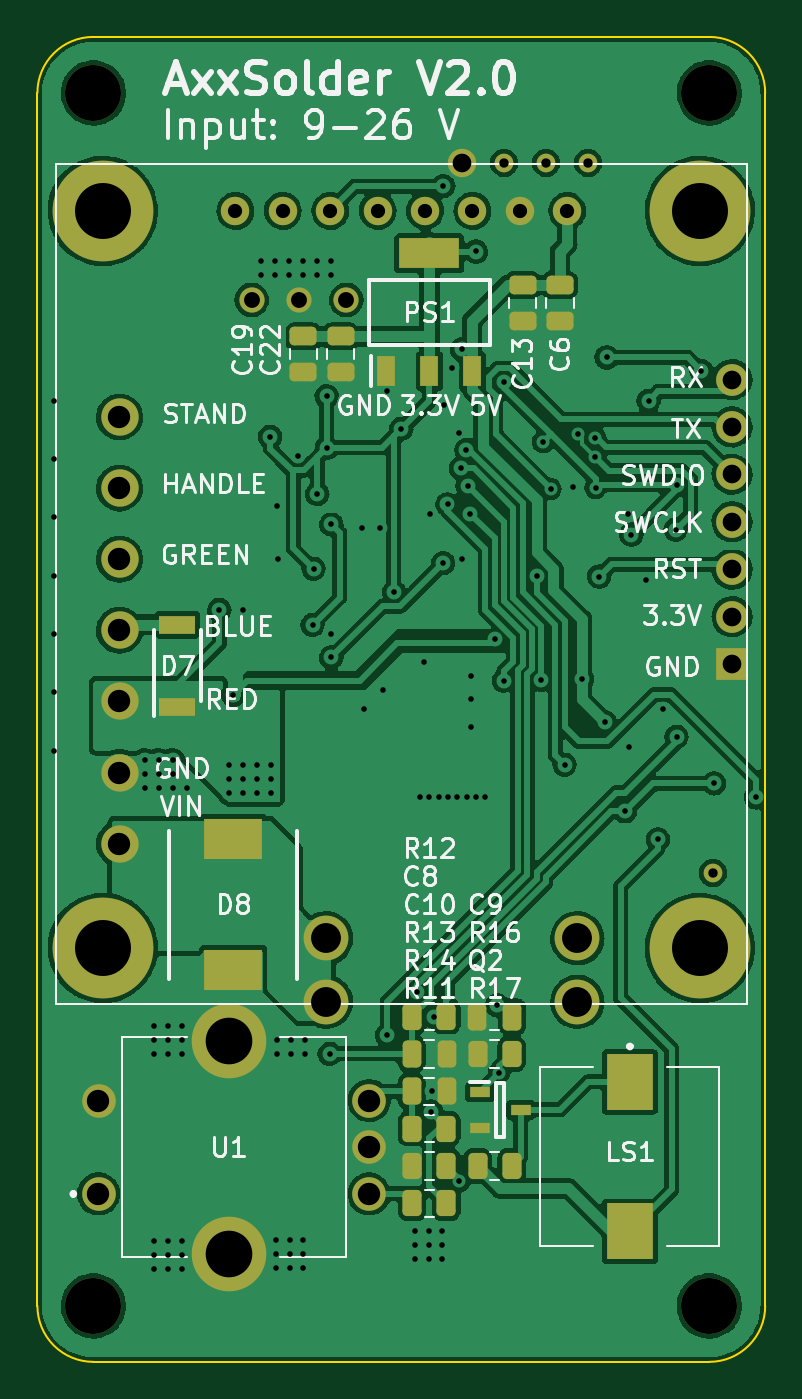
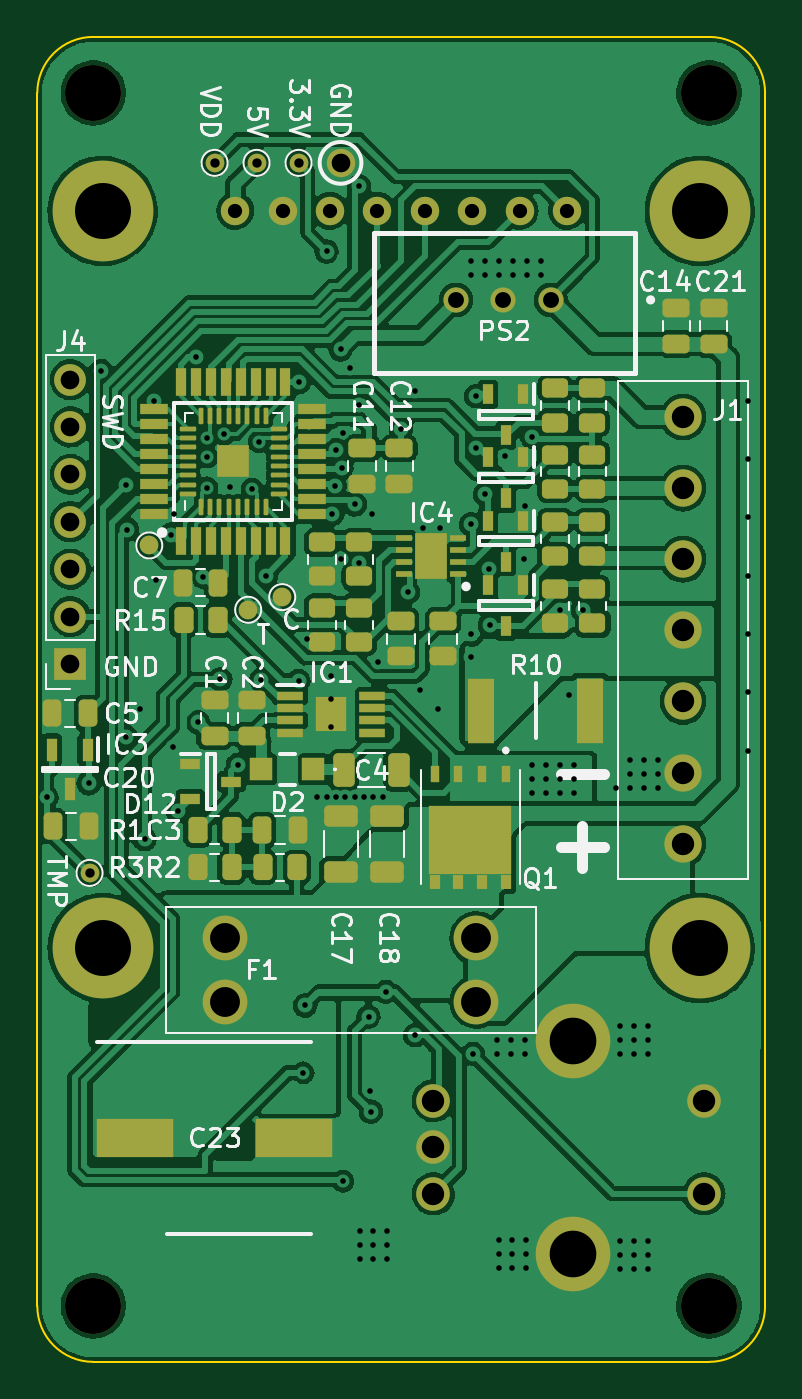
Circuit board: 11 layer files. Board 39.0 x 71.0 mm.
- bottom_copper: AxxSolder-B_Cu.gbr (300056 bytes)
- bottom_mask: AxxSolder-B_Mask.gbr (10063 bytes)
- paste: AxxSolder-B_Paste.gbr (8189 bytes)
- bottom_silk: AxxSolder-B_Silkscreen.gbr (36435 bytes)
- outline: AxxSolder-Edge_Cuts.gbr (994 bytes)
- top_copper: AxxSolder-F_Cu.gbr (244085 bytes)
- top_mask: AxxSolder-F_Mask.gbr (4915 bytes)
- paste: AxxSolder-F_Paste.gbr (3098 bytes)
- top_silk: AxxSolder-F_Silkscreen.gbr (41138 bytes)
- drill: AxxSolder-NPTH.drl (465 bytes)
- drill: AxxSolder-PTH.drl (4090 bytes)

=== bottom_copper: AxxSolder-B_Cu.gbr (300056 bytes, source omitted) ===
=== bottom_mask: AxxSolder-B_Mask.gbr (10063 bytes, source omitted) ===
=== paste: AxxSolder-B_Paste.gbr (8189 bytes, source omitted) ===
=== bottom_silk: AxxSolder-B_Silkscreen.gbr (36435 bytes, source omitted) ===
=== outline: AxxSolder-Edge_Cuts.gbr ===
%TF.GenerationSoftware,KiCad,Pcbnew,(6.0.10)*%
%TF.CreationDate,2023-05-23T19:13:15+02:00*%
%TF.ProjectId,AxxSolder,41787853-6f6c-4646-9572-2e6b69636164,rev?*%
%TF.SameCoordinates,Original*%
%TF.FileFunction,Profile,NP*%
%FSLAX46Y46*%
G04 Gerber Fmt 4.6, Leading zero omitted, Abs format (unit mm)*
G04 Created by KiCad (PCBNEW (6.0.10)) date 2023-05-23 19:13:15*
%MOMM*%
%LPD*%
G01*
G04 APERTURE LIST*
%TA.AperFunction,Profile*%
%ADD10C,0.100000*%
%TD*%
G04 APERTURE END LIST*
D10*
X136000000Y-50000000D02*
G75*
G03*
X133000000Y-47000000I-3000000J0D01*
G01*
X97000000Y-115000000D02*
X97000000Y-50000000D01*
X133000000Y-118000000D02*
G75*
G03*
X136000000Y-115000000I0J3000000D01*
G01*
X133000000Y-118000000D02*
X100000000Y-118000000D01*
X97000000Y-115000000D02*
G75*
G03*
X100000000Y-118000000I3000000J0D01*
G01*
X136000000Y-50000000D02*
X136000000Y-115000000D01*
X100000000Y-47000000D02*
G75*
G03*
X97000000Y-50000000I0J-3000000D01*
G01*
X100000000Y-47000000D02*
X133000000Y-47000000D01*
M02*

=== top_copper: AxxSolder-F_Cu.gbr (244085 bytes, source omitted) ===
=== top_mask: AxxSolder-F_Mask.gbr ===
%TF.GenerationSoftware,KiCad,Pcbnew,(6.0.10)*%
%TF.CreationDate,2023-05-23T19:13:15+02:00*%
%TF.ProjectId,AxxSolder,41787853-6f6c-4646-9572-2e6b69636164,rev?*%
%TF.SameCoordinates,Original*%
%TF.FileFunction,Soldermask,Top*%
%TF.FilePolarity,Negative*%
%FSLAX46Y46*%
G04 Gerber Fmt 4.6, Leading zero omitted, Abs format (unit mm)*
G04 Created by KiCad (PCBNEW (6.0.10)) date 2023-05-23 19:13:15*
%MOMM*%
%LPD*%
G01*
G04 APERTURE LIST*
G04 Aperture macros list*
%AMRoundRect*
0 Rectangle with rounded corners*
0 $1 Rounding radius*
0 $2 $3 $4 $5 $6 $7 $8 $9 X,Y pos of 4 corners*
0 Add a 4 corners polygon primitive as box body*
4,1,4,$2,$3,$4,$5,$6,$7,$8,$9,$2,$3,0*
0 Add four circle primitives for the rounded corners*
1,1,$1+$1,$2,$3*
1,1,$1+$1,$4,$5*
1,1,$1+$1,$6,$7*
1,1,$1+$1,$8,$9*
0 Add four rect primitives between the rounded corners*
20,1,$1+$1,$2,$3,$4,$5,0*
20,1,$1+$1,$4,$5,$6,$7,0*
20,1,$1+$1,$6,$7,$8,$9,0*
20,1,$1+$1,$8,$9,$2,$3,0*%
G04 Aperture macros list end*
%ADD10RoundRect,0.250000X0.250000X0.475000X-0.250000X0.475000X-0.250000X-0.475000X0.250000X-0.475000X0*%
%ADD11RoundRect,0.250000X-0.250000X-0.475000X0.250000X-0.475000X0.250000X0.475000X-0.250000X0.475000X0*%
%ADD12C,3.000000*%
%ADD13RoundRect,0.250000X-0.475000X0.250000X-0.475000X-0.250000X0.475000X-0.250000X0.475000X0.250000X0*%
%ADD14RoundRect,0.250000X-0.262500X-0.450000X0.262500X-0.450000X0.262500X0.450000X-0.262500X0.450000X0*%
%ADD15R,1.050000X0.600000*%
%ADD16RoundRect,0.250000X0.262500X0.450000X-0.262500X0.450000X-0.262500X-0.450000X0.262500X-0.450000X0*%
%ADD17R,3.150000X2.200000*%
%ADD18R,2.500000X3.000000*%
%ADD19C,5.400000*%
%ADD20C,1.524000*%
%ADD21R,1.930000X1.000000*%
%ADD22R,0.950000X1.650000*%
%ADD23R,3.250000X1.650000*%
%ADD24C,1.800000*%
%ADD25C,4.000000*%
%ADD26C,1.350000*%
%ADD27C,2.000000*%
%ADD28C,1.000000*%
%ADD29C,2.400000*%
%ADD30R,1.700000X1.700000*%
%ADD31O,1.700000X1.700000*%
G04 APERTURE END LIST*
D10*
%TO.C,C9*%
X122450000Y-99500000D03*
X120550000Y-99500000D03*
%TD*%
D11*
%TO.C,C10*%
X117050000Y-103500000D03*
X118950000Y-103500000D03*
%TD*%
D12*
%TO.C,H2*%
X100000000Y-115000000D03*
%TD*%
D13*
%TO.C,C13*%
X123000000Y-60300000D03*
X123000000Y-62200000D03*
%TD*%
D12*
%TO.C,H3*%
X133000000Y-50000000D03*
%TD*%
D14*
%TO.C,R12*%
X117087500Y-99500000D03*
X118912500Y-99500000D03*
%TD*%
D13*
%TO.C,C6*%
X125000000Y-60300000D03*
X125000000Y-62200000D03*
%TD*%
D15*
%TO.C,Q2*%
X120700000Y-103550000D03*
X120700000Y-105450000D03*
X122900000Y-104500000D03*
%TD*%
D16*
%TO.C,R16*%
X122412500Y-101500000D03*
X120587500Y-101500000D03*
%TD*%
D17*
%TO.C,D8*%
X107500000Y-97000000D03*
X107500000Y-90000000D03*
%TD*%
D14*
%TO.C,R14*%
X117087500Y-107500000D03*
X118912500Y-107500000D03*
%TD*%
%TO.C,R11*%
X117087500Y-109500000D03*
X118912500Y-109500000D03*
%TD*%
D18*
%TO.C,LS1*%
X128750000Y-103000000D03*
X128750000Y-111000000D03*
%TD*%
D14*
%TO.C,R17*%
X120587500Y-107500000D03*
X122412500Y-107500000D03*
%TD*%
D13*
%TO.C,C19*%
X111250000Y-63050000D03*
X111250000Y-64950000D03*
%TD*%
D19*
%TO.C,D4*%
X100500000Y-95820000D03*
X132500000Y-95820000D03*
X100500000Y-56320000D03*
X132500000Y-56320000D03*
D20*
X125390000Y-56320000D03*
X122850000Y-56320000D03*
X120310000Y-56320000D03*
X117770000Y-56320000D03*
X115230000Y-56320000D03*
X112690000Y-56320000D03*
X110150000Y-56320000D03*
X107610000Y-56320000D03*
%TD*%
D21*
%TO.C,D7*%
X104500000Y-82900000D03*
X104500000Y-78500000D03*
%TD*%
D20*
%TO.C,TP3*%
X119750000Y-53750000D03*
%TD*%
D22*
%TO.C,PS1*%
X115700000Y-64900000D03*
X118000000Y-64900000D03*
X120300000Y-64900000D03*
D23*
X118000000Y-58600000D03*
%TD*%
D13*
%TO.C,C22*%
X113250000Y-63050000D03*
X113250000Y-64950000D03*
%TD*%
D16*
%TO.C,R13*%
X118912500Y-105500000D03*
X117087500Y-105500000D03*
%TD*%
D24*
%TO.C,U1*%
X100275000Y-109000000D03*
X100275000Y-104000000D03*
X114775000Y-109000000D03*
D25*
X107275000Y-100800000D03*
X107275000Y-112200000D03*
D24*
X114775000Y-106500000D03*
X114775000Y-104000000D03*
%TD*%
D11*
%TO.C,C8*%
X117050000Y-101500000D03*
X118950000Y-101500000D03*
%TD*%
D12*
%TO.C,H4*%
X100000000Y-50000000D03*
%TD*%
D26*
%TO.C,PS2*%
X108477680Y-61098500D03*
X111017680Y-61098500D03*
X113557680Y-61098500D03*
%TD*%
D27*
%TO.C,J1*%
X101400000Y-67370000D03*
X101400000Y-71180000D03*
X101400000Y-74990000D03*
X101400000Y-78800000D03*
X101400000Y-82610000D03*
X101400000Y-86420000D03*
X101400000Y-90230000D03*
%TD*%
D28*
%TO.C,TP1*%
X133200000Y-91800000D03*
%TD*%
D29*
%TO.C,F1*%
X125935000Y-98700000D03*
X125935000Y-95300000D03*
X112465000Y-98700000D03*
X112465000Y-95300000D03*
%TD*%
D30*
%TO.C,J4*%
X134225000Y-80600000D03*
D31*
X134225000Y-78060000D03*
X134225000Y-75520000D03*
X134225000Y-72980000D03*
X134225000Y-70440000D03*
X134225000Y-67900000D03*
X134225000Y-65360000D03*
%TD*%
D28*
%TO.C,TP9*%
X122000000Y-53750000D03*
%TD*%
D12*
%TO.C,H1*%
X133000000Y-115000000D03*
%TD*%
D28*
%TO.C,TP7*%
X124250000Y-53750000D03*
%TD*%
%TO.C,TP8*%
X126500000Y-53750000D03*
%TD*%
M02*

=== paste: AxxSolder-F_Paste.gbr (3098 bytes, source withheld) ===
=== top_silk: AxxSolder-F_Silkscreen.gbr (41138 bytes, source omitted) ===
=== drill: AxxSolder-NPTH.drl ===
M48
; DRILL file {KiCad (6.0.10)} date Tue May 23 19:13:14 2023
; FORMAT={-:-/ absolute / inch / decimal}
; #@! TF.CreationDate,2023-05-23T19:13:14+02:00
; #@! TF.GenerationSoftware,Kicad,Pcbnew,(6.0.10)
; #@! TF.FileFunction,NonPlated,1,2,NPTH
FMAT,2
INCH
; #@! TA.AperFunction,NonPlated,NPTH,ComponentDrill
T1C0.1181
%
G90
G05
T1
X3.937Y-1.9685
X3.937Y-4.5276
X3.9567Y-2.2173
X3.9567Y-3.7724
X5.2165Y-2.2173
X5.2165Y-3.7724
X5.2362Y-1.9685
X5.2362Y-4.5276
T0
M30

=== drill: AxxSolder-PTH.drl ===
M48
; DRILL file {KiCad (6.0.10)} date Tue May 23 19:13:14 2023
; FORMAT={-:-/ absolute / inch / decimal}
; #@! TF.CreationDate,2023-05-23T19:13:14+02:00
; #@! TF.GenerationSoftware,Kicad,Pcbnew,(6.0.10)
; #@! TF.FileFunction,Plated,1,2,PTH
FMAT,2
INCH
; #@! TA.AperFunction,Plated,PTH,ViaDrill
T1C0.0118
; #@! TA.AperFunction,Plated,PTH,ComponentDrill
T2C0.0197
; #@! TA.AperFunction,Plated,PTH,ComponentDrill
T3C0.0300
; #@! TA.AperFunction,Plated,PTH,ComponentDrill
T4C0.0335
; #@! TA.AperFunction,Plated,PTH,ComponentDrill
T5C0.0394
; #@! TA.AperFunction,Plated,PTH,ComponentDrill
T6C0.0472
; #@! TA.AperFunction,Plated,PTH,ComponentDrill
T7C0.0630
; #@! TA.AperFunction,Plated,PTH,ComponentDrill
T8C0.0984
%
G90
G05
T1
X3.8543Y-2.6181
X3.8543Y-2.7411
X3.8543Y-2.8642
X3.8543Y-2.9872
X3.8543Y-3.1102
X3.8543Y-3.2333
X3.8543Y-3.3563
X4.0453Y-3.376
X4.0453Y-3.4055
X4.0453Y-3.435
X4.065Y-3.937
X4.065Y-3.9665
X4.065Y-3.9961
X4.065Y-4.3898
X4.065Y-4.4193
X4.065Y-4.4488
X4.0748Y-3.376
X4.0748Y-3.4055
X4.0748Y-3.435
X4.0945Y-3.937
X4.0945Y-3.9665
X4.0945Y-3.9961
X4.0945Y-4.3898
X4.0945Y-4.4193
X4.0945Y-4.4488
X4.1043Y-3.376
X4.1043Y-3.4055
X4.1043Y-3.435
X4.124Y-3.937
X4.124Y-3.9665
X4.124Y-3.9961
X4.124Y-4.3898
X4.124Y-4.4193
X4.124Y-4.4488
X4.1339Y-3.435
X4.2028Y-3.059
X4.2224Y-3.3858
X4.2224Y-3.4154
X4.2224Y-3.4449
X4.2323Y-3.2382
X4.252Y-3.059
X4.252Y-3.3858
X4.252Y-3.4154
X4.252Y-3.4449
X4.2815Y-3.3858
X4.2815Y-3.4154
X4.2815Y-3.4449
X4.2913Y-2.3228
X4.2913Y-2.3524
X4.3101Y-2.6939
X4.311Y-3.3858
X4.311Y-3.4154
X4.311Y-3.4449
X4.3203Y-2.353
X4.3209Y-2.3228
X4.3228Y-4.3878
X4.3228Y-4.4173
X4.3228Y-4.4469
X4.3248Y-3.9659
X4.3248Y-3.9954
X4.3248Y-2.8396
X4.3268Y-2.9518
X4.3504Y-2.3228
X4.3504Y-2.3524
X4.3524Y-4.3878
X4.3524Y-4.4173
X4.3524Y-4.4469
X4.3543Y-3.9659
X4.3543Y-3.9954
X4.3681Y-2.7352
X4.3799Y-2.3228
X4.3799Y-2.3524
X4.3799Y-4.3878
X4.3799Y-4.4173
X4.3799Y-4.4469
X4.3839Y-3.9659
X4.3839Y-3.9954
X4.3996Y-3.0906
X4.4016Y-2.9724
X4.4094Y-2.3228
X4.4094Y-2.3524
X4.4094Y-2.815
X4.4291Y-2.6083
X4.4293Y-2.7169
X4.4354Y-3.9958
X4.439Y-2.8786
X4.439Y-2.3228
X4.439Y-2.3524
X4.439Y-3.1102
X4.439Y-3.1594
X4.5039Y-2.8858
X4.5079Y-3.2677
X4.5414Y-2.8871
X4.5472Y-3.2283
X4.5571Y-2.5984
X4.5571Y-3.9567
X4.5719Y-3.0219
X4.5866Y-2.6772
X4.6161Y-4.3701
X4.6161Y-4.3996
X4.6161Y-4.4291
X4.6191Y-3.8652
X4.626Y-3.4547
X4.6346Y-3.1681
X4.6457Y-3.4547
X4.6457Y-4.3701
X4.6457Y-4.3996
X4.6457Y-4.4291
X4.6476Y-2.8563
X4.6502Y-4.1177
X4.6516Y-4.0748
X4.6555Y-3.9173
X4.6654Y-3.4547
X4.6732Y-4.3701
X4.6732Y-4.3996
X4.6732Y-4.4291
X4.6752Y-2.1654
X4.6752Y-2.9606
X4.6764Y-2.6279
X4.6841Y-2.8366
X4.685Y-3.4547
X4.6939Y-2.5492
X4.7047Y-3.4547
X4.7087Y-2.685
X4.7093Y-4.2646
X4.7123Y-2.7605
X4.7146Y-2.5098
X4.7146Y-2.9528
X4.724Y-2.7213
X4.7244Y-3.4547
X4.7267Y-2.7973
X4.7322Y-2.8564
X4.7343Y-3.1988
X4.7343Y-3.248
X4.7343Y-3.3071
X4.7441Y-2.3031
X4.7441Y-3.4547
X4.7638Y-3.4547
X4.7845Y-3.1215
X4.789Y-3.8936
X4.7933Y-4.0354
X4.8027Y-2.5792
X4.8032Y-3.2087
X4.872Y-2.9879
X4.8819Y-3.2067
X4.886Y-2.7047
X4.9016Y-2.8043
X4.9311Y-3.3858
X4.9488Y-2.7992
X4.9596Y-2.6888
X4.9681Y-3.2052
X4.996Y-2.6974
X4.9961Y-2.7368
X4.9964Y-2.8015
X5.004Y-2.9888
X5.0159Y-3.2958
X5.0197Y-2.5266
X5.0581Y-3.4843
X5.065Y-2.8563
X5.0677Y-3.3476
X5.072Y-2.9004
X5.1033Y-2.997
X5.1083Y-2.6181
X5.128Y-3.5433
X5.1378Y-3.2677
X5.1654Y-2.8898
X5.1673Y-2.7953
X5.1673Y-3.3268
X5.2198Y-2.5551
X5.2461Y-3.4252
X5.3346Y-3.4547
T2
X4.8031Y-2.1161
X4.8917Y-2.1161
X4.9803Y-2.1161
X5.2441Y-3.6142
T3
X4.2366Y-2.2173
X4.3366Y-2.2173
X4.4366Y-2.2173
X4.5366Y-2.2173
X4.6366Y-2.2173
X4.7366Y-2.2173
X4.8366Y-2.2173
X4.9366Y-2.2173
T4
X4.2708Y-2.4055
X4.3708Y-2.4055
X4.4708Y-2.4055
T5
X4.7146Y-2.1161
X5.2844Y-2.5732
X5.2844Y-2.6732
X5.2844Y-2.7732
X5.2844Y-2.8732
X5.2844Y-2.9732
X5.2844Y-3.0732
X5.2844Y-3.1732
T6
X3.9478Y-4.0945
X3.9478Y-4.2913
X3.9921Y-2.6524
X3.9921Y-2.8024
X3.9921Y-2.9524
X3.9921Y-3.1024
X3.9921Y-3.2524
X3.9921Y-3.4024
X3.9921Y-3.5524
X4.5187Y-4.0945
X4.5187Y-4.1929
X4.5187Y-4.2913
T7
X4.4278Y-3.752
X4.4278Y-3.8858
X4.9581Y-3.752
X4.9581Y-3.8858
T8
X4.2234Y-3.9685
X4.2234Y-4.4173
T0
M30
